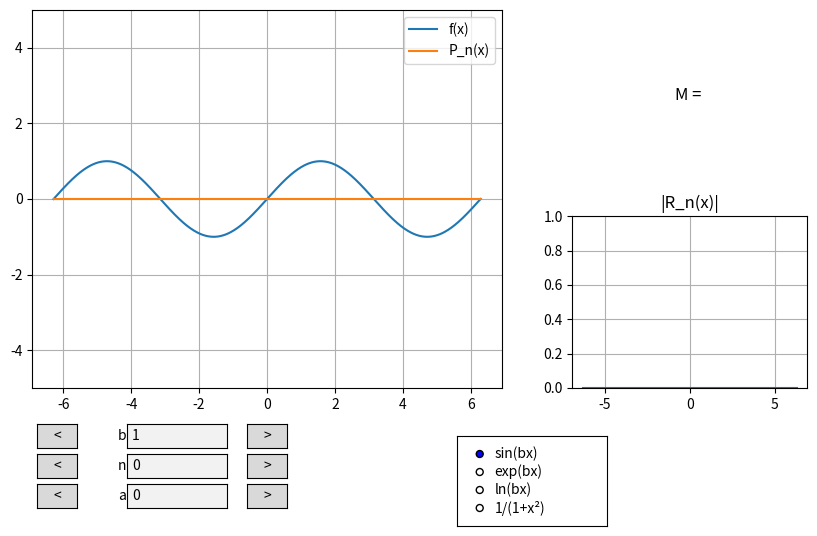

Generate this figure with matplotlib:
# Library imports
import sympy as sympy
import numpy as numpy 
import matplotlib.pyplot as mpl
from matplotlib.widgets import TextBox, Button, RadioButtons



# Set up variables and function
x, a, b = sympy.symbols('x a b') # variables
b_val = 1

functions = {
    'sin(bx)': sympy.sin(b * x),
    'exp(bx)': sympy.exp(b *x),
    'ln(bx)': sympy.log(b * x),
    '1/(1+x²)': 1 / (1 + x**2)
}
    # functions is a dictionary: maps keys ('' labels) that are searched, onto values (sympy expressions) that you get back

f_label = 'sin(bx)' # start sin(1x) by default
f = functions[f_label].subs(b, b_val) # rebuild f according to user selection




# Build upt Taylor series loop
def taylor_polynomial(f, x, a, n):
    polynomial = 0
    for k in range(n + 1): # every int. from 0 to n inclusive
        term = sympy.diff(f, x, k).subs(x, a) / sympy.factorial(k) * (x - a)**k
        polynomial = polynomial + term
    return polynomial



# Build the figures and plot
x_vals = numpy.linspace(-2*numpy.pi, 2*numpy.pi, 500)
f_vals = numpy.array([float(f.subs(x, val1)) for val1 in x_vals])
    # list comprehension loops through all x_vals, subs into f and puts in array

a_val = 0 # Defaultl Maclaurin
n_val = 0

p_vals = numpy.array([float(taylor_polynomial(f, x, a_val, n_val).subs(x,val)) for val in x_vals])

fig = mpl.figure(figsize=(10, 6)) # window size in inches, w x h. Slightly wider
gs = fig.add_gridspec(2, 2, width_ratios=[2, 1], height_ratios=[1, 1]) # 2 rows and 2 columns, ratios: left 2x as wide
ax = fig.add_subplot(gs[:, 0]) # : makes left column spans both rows
ax_r = fig.add_subplot(gs[1, 1]) # bottom right cell, for R(x) (remainder polynomial)
ax_m = fig.add_subplot(gs[0, 1]) # top right for M (max error in Taylor)
    # index starts i=0, from top; [row, column]

mpl.subplots_adjust(bottom=0.25)
line_f, = ax.plot(x_vals, f_vals, label='f(x)')
line_p, = ax.plot(x_vals, p_vals, label='P_n(x)')
    # comma needed to take from list to line

ax.legend() # accepts labels from line 55 and 56
ax.grid(True) # must be capital
ax.set_ylim(-5, 5) # make adaptable

ax_m.axis('off') # don't want M grid
m_text = ax_m.text(0.5, 0.5, 'M = ', transform = ax_m.transAxes, ha = 'center', va = 'center', fontsize = 12)
    # needs to be a variable that can update

ax_r.set_ylim(0,1)
ax_r.set_title('|R_n(x)|')
ax_r.grid(True)
line_r, = ax_r.plot(x_vals, numpy.zeros_like(x_vals), label = '|R_n(x)|') # array of zeros as default same length as x_vals



# n, a, and b boxes and arrows for user input, plus radio buttons widget for function selection
ax_box_n = mpl.axes([0.22,0.1,0.1,0.04]) # define axes regions before widget creation below
ax_left_n = mpl.axes([0.13,0.1,0.04,0.04])
ax_right_n = mpl.axes([0.34,0.1,0.04,0.04])

ax_box_a = mpl.axes([0.22,0.05,0.1,0.04])
ax_left_a = mpl.axes([0.13,0.05,0.04,0.04])
ax_right_a = mpl.axes([0.34,0.05,0.04,0.04])

ax_box_b = mpl.axes([0.22,0.15,0.1,0.04])
ax_left_b = mpl.axes([0.13,0.15,0.04,0.04])
ax_right_b = mpl.axes([0.34,0.15,0.04,0.04])

ax_radio = mpl.axes([0.55,0.02,0.15,0.15])
    # widget locations in % from: [left, bottom, width, height]

box_n = TextBox(ax_box_n, 'n', initial = str(n_val)) # str converts value to string (for Textbox)
btn_left_n = Button(ax_left_n, '<') # region and label
btn_right_n = Button(ax_right_n, '>')

box_a = TextBox(ax_box_a, 'a', initial = str(a_val)) # str converts value to string
btn_left_a = Button(ax_left_a, '<') # region and label
btn_right_a = Button(ax_right_a, '>')

box_b = TextBox(ax_box_b, 'b', initial = str(b_val))
btn_left_b = Button(ax_left_b, '<')
btn_right_b = Button(ax_right_b, '>')

radio = RadioButtons(ax_radio, list(functions.keys())) # grab labels (function options) as list and make clickable options
    # btn_left and btn_right will be called at the end of the widget interactions section, next
    # box_ will come before that, when defining the user interaction functions



# Handle updates to a and n sumbissions or widget interactions
def update_plot():
    f_vals = numpy.array([float(f.subs(x, val1)) for val1 in x_vals])
    p_vals = numpy.array([float(taylor_polynomial(f, x, a_val, n_val).subs(x, val2)) for val2 in x_vals])
    line_f.set_ydata(f_vals) # set_y replaces Taylor P y-values with new values, no x array regen
    line_p.set_ydata(p_vals)

    r_vals = numpy.abs(f_vals - p_vals) # generic formula. Abs value
    line_r.set_ydata(r_vals)
    ax_r.set_ylim(0, max(r_vals) * 1.2) # make sure function is visible

    # compute M
    f_deriv = sympy.diff(f, x, n_val +1)
    deriv_vals = numpy.array([abs(float(f_deriv.subs(x, val1))) for val1 in x_vals])
    M = float(numpy.max(deriv_vals))
    m_text.set_text(f'M = {M:.4f}') # f string - embeds variables in text. 4 decimal places

    fig.canvas.draw_idle() # draw_idle tells matplotlib to redraw the figure efficiently

def select_function(label):
    global f_label, f
    f_label = label # update global tracker to new function name
    f = functions[f_label].subs(b, b_val)
    update_plot()

# text submissions handled when pressing enter in the wdiget:

def submit_n(text): # text arg passed in by mpl, text for TextBox. In this case, a number
    global n_val # modifies global variable directly, no new variables
    n_val = max(0, int(float(text))) # compares value and returns higher (positive only). Textbox -> integer
    update_plot()

def submit_a(text):
    global a_val 
    a_val = float(text) # any a value is fine
    update_plot()

def submit_b(text):
    global b_val, f # b and f are both globals (and submit_b rebuilds f with the new b_val, unlike n & a)
    b_val = max(1, int(float(text)))
    f = functions[f_label].subs(b, b_val) # look up f_label in functions, use b_val
    update_plot()

# click left and right handled on arrow widget click events, n, a, and b:

def click_left_n(event): # event arg for mpl mouse event object
    global n_val
    n_val = max(0, n_val - 1) # still need to prevent from going <0
    box_n.set_val(str(n_val)) # update box text with new value (n-1). .set_val is in mpl's TextBox object
    update_plot()

def click_right_n(event):
    global n_val
    n_val += 1
    box_n.set_val(str(n_val))
    update_plot()

def click_left_a(event):
    global a_val
    a_val -= 0.1 # tenths place adjustments
    box_a.set_val(str(round(a_val, 2))) # round to 2 decimal places
    update_plot()

def click_right_a(event):
    global a_val
    a_val += 0.1
    box_a.set_val(str(round(a_val, 2)))
    update_plot()

def click_left_b(event):
    global b_val, f
    b_val = max(1, b_val - 1)
    box_b.set_val(str(b_val))
    f = functions[f_label].subs(b, b_val)
    update_plot()

def click_right_b(event):
    global b_val, f
    b_val += 1
    box_b.set_val(str(b_val))
    f = functions[f_label].subs(b, b_val)
    update_plot()

box_n.on_submit(submit_n) # on_submit - when user presses enter in text box
box_a.on_submit(submit_a)
box_b.on_submit(submit_b)
btn_left_n.on_clicked(click_left_n) # on_clicked - button widget click
btn_right_n.on_clicked(click_right_n)
btn_left_a.on_clicked(click_left_a)
btn_right_a.on_clicked(click_right_a)
btn_left_b.on_clicked(click_left_b)
btn_right_b.on_clicked(click_right_b)

radio.on_clicked(select_function)


mpl.show()
